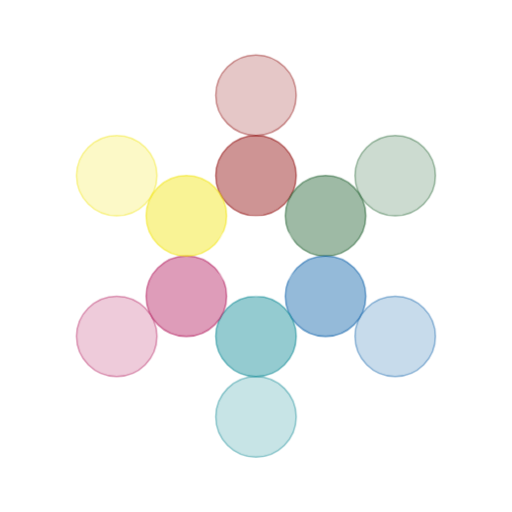
t = 0.00 s
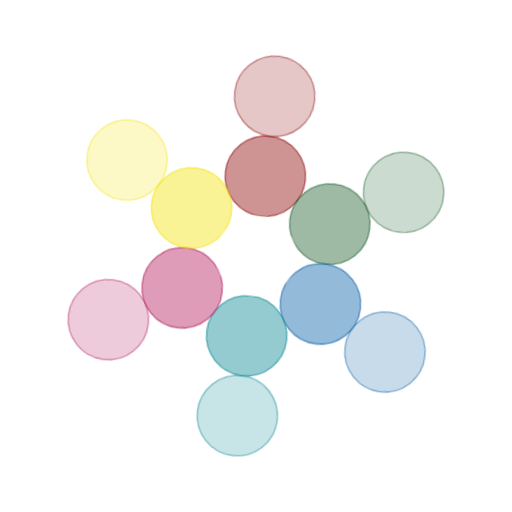
t = 1.67 s
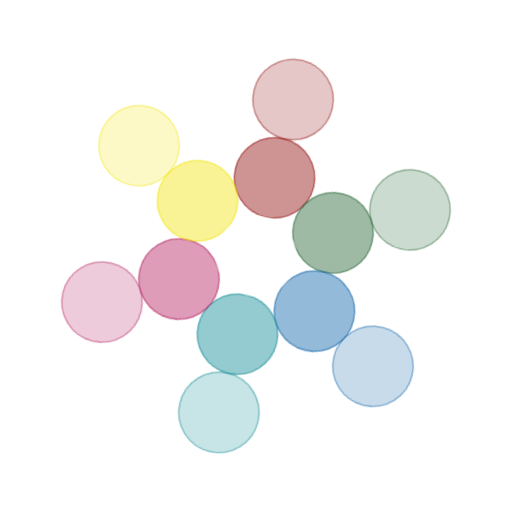
t = 3.33 s
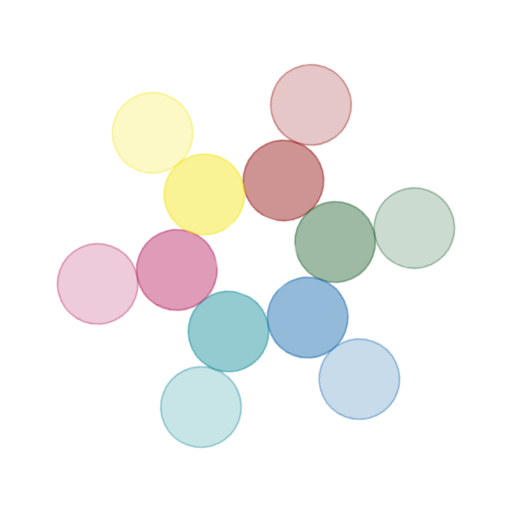
t = 5.00 s
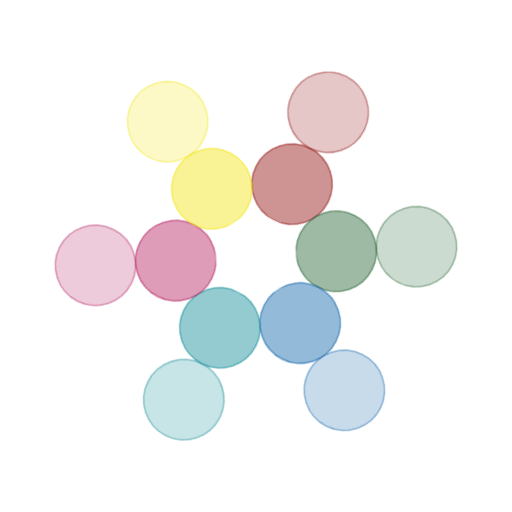
t = 6.67 s
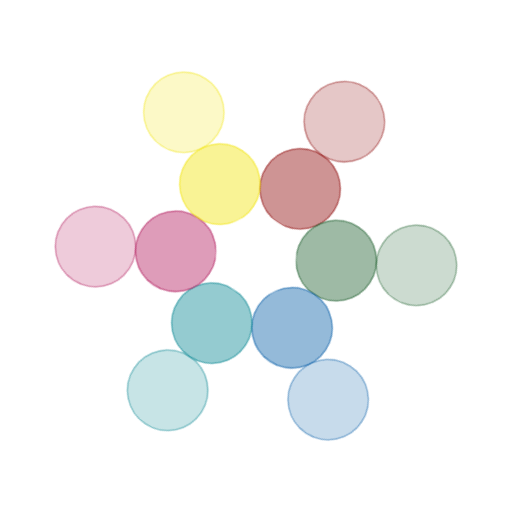
t = 8.33 s

The animated SVG that drew these frames (rendered in a browser with its animation timeline set to each time). Animation: 1 CSS @keyframes rule; frames cover the first 8.33 s, repeats indefinitely.

<svg xmlns="http://www.w3.org/2000/svg" viewBox="0 0 200 200">
<!-- Metatron's Cube in the site's quark-color palette, turning once every 90 seconds.
     The same figure as the Validation page header; shared so title panels can
     load it as an image. Motion stops for visitors who ask for reduced motion. -->
<style>
  #spin { transform-origin: 100px 100px; animation: turn 90s linear infinite; }
  @keyframes turn { from { transform: rotate(0deg); } to { transform: rotate(360deg); } }
  @media (prefers-reduced-motion: reduce) { #spin { animation: none; } }
</style>
<g id="spin">
      <g id="vh-mc-lines">      <line x1="100" y1="100" x2="100.0" y2="68.6" stroke="rgba(255,255,255,0.25)" stroke-width="0.5"/>
      <line x1="100" y1="100" x2="127.19" y2="84.3" stroke="rgba(255,255,255,0.25)" stroke-width="0.5"/>
      <line x1="100" y1="100" x2="127.19" y2="115.7" stroke="rgba(255,255,255,0.25)" stroke-width="0.5"/>
      <line x1="100" y1="100" x2="100.0" y2="131.4" stroke="rgba(255,255,255,0.25)" stroke-width="0.5"/>
      <line x1="100" y1="100" x2="72.81" y2="115.7" stroke="rgba(255,255,255,0.25)" stroke-width="0.5"/>
      <line x1="100" y1="100" x2="72.81" y2="84.3" stroke="rgba(255,255,255,0.25)" stroke-width="0.5"/>
      <line x1="100" y1="100" x2="100.0" y2="37.2" stroke="rgba(255,255,255,0.25)" stroke-width="0.5"/>
      <line x1="100" y1="100" x2="154.39" y2="68.6" stroke="rgba(255,255,255,0.25)" stroke-width="0.5"/>
      <line x1="100" y1="100" x2="154.39" y2="131.4" stroke="rgba(255,255,255,0.25)" stroke-width="0.5"/>
      <line x1="100" y1="100" x2="100.0" y2="162.8" stroke="rgba(255,255,255,0.25)" stroke-width="0.5"/>
      <line x1="100" y1="100" x2="45.61" y2="131.4" stroke="rgba(255,255,255,0.25)" stroke-width="0.5"/>
      <line x1="100" y1="100" x2="45.61" y2="68.6" stroke="rgba(255,255,255,0.25)" stroke-width="0.5"/>
      <line x1="100.0" y1="68.6" x2="127.19" y2="84.3" stroke="rgba(255,255,255,0.25)" stroke-width="0.5"/>
      <line x1="100.0" y1="68.6" x2="127.19" y2="115.7" stroke="rgba(255,255,255,0.25)" stroke-width="0.5"/>
      <line x1="100.0" y1="68.6" x2="100.0" y2="131.4" stroke="rgba(255,255,255,0.25)" stroke-width="0.5"/>
      <line x1="100.0" y1="68.6" x2="72.81" y2="115.7" stroke="rgba(255,255,255,0.25)" stroke-width="0.5"/>
      <line x1="100.0" y1="68.6" x2="72.81" y2="84.3" stroke="rgba(255,255,255,0.25)" stroke-width="0.5"/>
      <line x1="100.0" y1="68.6" x2="100.0" y2="37.2" stroke="rgba(255,255,255,0.25)" stroke-width="0.5"/>
      <line x1="100.0" y1="68.6" x2="154.39" y2="68.6" stroke="rgba(255,255,255,0.25)" stroke-width="0.5"/>
      <line x1="100.0" y1="68.6" x2="154.39" y2="131.4" stroke="rgba(255,255,255,0.25)" stroke-width="0.5"/>
      <line x1="100.0" y1="68.6" x2="100.0" y2="162.8" stroke="rgba(255,255,255,0.25)" stroke-width="0.5"/>
      <line x1="100.0" y1="68.6" x2="45.61" y2="131.4" stroke="rgba(255,255,255,0.25)" stroke-width="0.5"/>
      <line x1="100.0" y1="68.6" x2="45.61" y2="68.6" stroke="rgba(255,255,255,0.25)" stroke-width="0.5"/>
      <line x1="127.19" y1="84.3" x2="127.19" y2="115.7" stroke="rgba(255,255,255,0.25)" stroke-width="0.5"/>
      <line x1="127.19" y1="84.3" x2="100.0" y2="131.4" stroke="rgba(255,255,255,0.25)" stroke-width="0.5"/>
      <line x1="127.19" y1="84.3" x2="72.81" y2="115.7" stroke="rgba(255,255,255,0.25)" stroke-width="0.5"/>
      <line x1="127.19" y1="84.3" x2="72.81" y2="84.3" stroke="rgba(255,255,255,0.25)" stroke-width="0.5"/>
      <line x1="127.19" y1="84.3" x2="100.0" y2="37.2" stroke="rgba(255,255,255,0.25)" stroke-width="0.5"/>
      <line x1="127.19" y1="84.3" x2="154.39" y2="68.6" stroke="rgba(255,255,255,0.25)" stroke-width="0.5"/>
      <line x1="127.19" y1="84.3" x2="154.39" y2="131.4" stroke="rgba(255,255,255,0.25)" stroke-width="0.5"/>
      <line x1="127.19" y1="84.3" x2="100.0" y2="162.8" stroke="rgba(255,255,255,0.25)" stroke-width="0.5"/>
      <line x1="127.19" y1="84.3" x2="45.61" y2="131.4" stroke="rgba(255,255,255,0.25)" stroke-width="0.5"/>
      <line x1="127.19" y1="84.3" x2="45.61" y2="68.6" stroke="rgba(255,255,255,0.25)" stroke-width="0.5"/>
      <line x1="127.19" y1="115.7" x2="100.0" y2="131.4" stroke="rgba(255,255,255,0.25)" stroke-width="0.5"/>
      <line x1="127.19" y1="115.7" x2="72.81" y2="115.7" stroke="rgba(255,255,255,0.25)" stroke-width="0.5"/>
      <line x1="127.19" y1="115.7" x2="72.81" y2="84.3" stroke="rgba(255,255,255,0.25)" stroke-width="0.5"/>
      <line x1="127.19" y1="115.7" x2="100.0" y2="37.2" stroke="rgba(255,255,255,0.25)" stroke-width="0.5"/>
      <line x1="127.19" y1="115.7" x2="154.39" y2="68.6" stroke="rgba(255,255,255,0.25)" stroke-width="0.5"/>
      <line x1="127.19" y1="115.7" x2="154.39" y2="131.4" stroke="rgba(255,255,255,0.25)" stroke-width="0.5"/>
      <line x1="127.19" y1="115.7" x2="100.0" y2="162.8" stroke="rgba(255,255,255,0.25)" stroke-width="0.5"/>
      <line x1="127.19" y1="115.7" x2="45.61" y2="131.4" stroke="rgba(255,255,255,0.25)" stroke-width="0.5"/>
      <line x1="127.19" y1="115.7" x2="45.61" y2="68.6" stroke="rgba(255,255,255,0.25)" stroke-width="0.5"/>
      <line x1="100.0" y1="131.4" x2="72.81" y2="115.7" stroke="rgba(255,255,255,0.25)" stroke-width="0.5"/>
      <line x1="100.0" y1="131.4" x2="72.81" y2="84.3" stroke="rgba(255,255,255,0.25)" stroke-width="0.5"/>
      <line x1="100.0" y1="131.4" x2="100.0" y2="37.2" stroke="rgba(255,255,255,0.25)" stroke-width="0.5"/>
      <line x1="100.0" y1="131.4" x2="154.39" y2="68.6" stroke="rgba(255,255,255,0.25)" stroke-width="0.5"/>
      <line x1="100.0" y1="131.4" x2="154.39" y2="131.4" stroke="rgba(255,255,255,0.25)" stroke-width="0.5"/>
      <line x1="100.0" y1="131.4" x2="100.0" y2="162.8" stroke="rgba(255,255,255,0.25)" stroke-width="0.5"/>
      <line x1="100.0" y1="131.4" x2="45.61" y2="131.4" stroke="rgba(255,255,255,0.25)" stroke-width="0.5"/>
      <line x1="100.0" y1="131.4" x2="45.61" y2="68.6" stroke="rgba(255,255,255,0.25)" stroke-width="0.5"/>
      <line x1="72.81" y1="115.7" x2="72.81" y2="84.3" stroke="rgba(255,255,255,0.25)" stroke-width="0.5"/>
      <line x1="72.81" y1="115.7" x2="100.0" y2="37.2" stroke="rgba(255,255,255,0.25)" stroke-width="0.5"/>
      <line x1="72.81" y1="115.7" x2="154.39" y2="68.6" stroke="rgba(255,255,255,0.25)" stroke-width="0.5"/>
      <line x1="72.81" y1="115.7" x2="154.39" y2="131.4" stroke="rgba(255,255,255,0.25)" stroke-width="0.5"/>
      <line x1="72.81" y1="115.7" x2="100.0" y2="162.8" stroke="rgba(255,255,255,0.25)" stroke-width="0.5"/>
      <line x1="72.81" y1="115.7" x2="45.61" y2="131.4" stroke="rgba(255,255,255,0.25)" stroke-width="0.5"/>
      <line x1="72.81" y1="115.7" x2="45.61" y2="68.6" stroke="rgba(255,255,255,0.25)" stroke-width="0.5"/>
      <line x1="72.81" y1="84.3" x2="100.0" y2="37.2" stroke="rgba(255,255,255,0.25)" stroke-width="0.5"/>
      <line x1="72.81" y1="84.3" x2="154.39" y2="68.6" stroke="rgba(255,255,255,0.25)" stroke-width="0.5"/>
      <line x1="72.81" y1="84.3" x2="154.39" y2="131.4" stroke="rgba(255,255,255,0.25)" stroke-width="0.5"/>
      <line x1="72.81" y1="84.3" x2="100.0" y2="162.8" stroke="rgba(255,255,255,0.25)" stroke-width="0.5"/>
      <line x1="72.81" y1="84.3" x2="45.61" y2="131.4" stroke="rgba(255,255,255,0.25)" stroke-width="0.5"/>
      <line x1="72.81" y1="84.3" x2="45.61" y2="68.6" stroke="rgba(255,255,255,0.25)" stroke-width="0.5"/>
      <line x1="100.0" y1="37.2" x2="154.39" y2="68.6" stroke="rgba(255,255,255,0.25)" stroke-width="0.5"/>
      <line x1="100.0" y1="37.2" x2="154.39" y2="131.4" stroke="rgba(255,255,255,0.25)" stroke-width="0.5"/>
      <line x1="100.0" y1="37.2" x2="100.0" y2="162.8" stroke="rgba(255,255,255,0.25)" stroke-width="0.5"/>
      <line x1="100.0" y1="37.2" x2="45.61" y2="131.4" stroke="rgba(255,255,255,0.25)" stroke-width="0.5"/>
      <line x1="100.0" y1="37.2" x2="45.61" y2="68.6" stroke="rgba(255,255,255,0.25)" stroke-width="0.5"/>
      <line x1="154.39" y1="68.6" x2="154.39" y2="131.4" stroke="rgba(255,255,255,0.25)" stroke-width="0.5"/>
      <line x1="154.39" y1="68.6" x2="100.0" y2="162.8" stroke="rgba(255,255,255,0.25)" stroke-width="0.5"/>
      <line x1="154.39" y1="68.6" x2="45.61" y2="131.4" stroke="rgba(255,255,255,0.25)" stroke-width="0.5"/>
      <line x1="154.39" y1="68.6" x2="45.61" y2="68.6" stroke="rgba(255,255,255,0.25)" stroke-width="0.5"/>
      <line x1="154.39" y1="131.4" x2="100.0" y2="162.8" stroke="rgba(255,255,255,0.25)" stroke-width="0.5"/>
      <line x1="154.39" y1="131.4" x2="45.61" y2="131.4" stroke="rgba(255,255,255,0.25)" stroke-width="0.5"/>
      <line x1="154.39" y1="131.4" x2="45.61" y2="68.6" stroke="rgba(255,255,255,0.25)" stroke-width="0.5"/>
      <line x1="100.0" y1="162.8" x2="45.61" y2="131.4" stroke="rgba(255,255,255,0.25)" stroke-width="0.5"/>
      <line x1="100.0" y1="162.8" x2="45.61" y2="68.6" stroke="rgba(255,255,255,0.25)" stroke-width="0.5"/>
      <line x1="45.61" y1="131.4" x2="45.61" y2="68.6" stroke="rgba(255,255,255,0.25)" stroke-width="0.5"/></g>
      <g id="vh-mc-outer">      <circle cx="100.0" cy="37.2" r="15.7" fill="#8B0000" fill-opacity="0.22" stroke="#8B0000" stroke-opacity="0.4" stroke-width="0.6"/>
      <circle cx="154.39" cy="68.6" r="15.7" fill="#1a5c2a" fill-opacity="0.22" stroke="#1a5c2a" stroke-opacity="0.4" stroke-width="0.6"/>
      <circle cx="154.39" cy="131.4" r="15.7" fill="#005ba5" fill-opacity="0.22" stroke="#005ba5" stroke-opacity="0.4" stroke-width="0.6"/>
      <circle cx="100.0" cy="162.8" r="15.7" fill="#00838f" fill-opacity="0.22" stroke="#00838f" stroke-opacity="0.4" stroke-width="0.6"/>
      <circle cx="45.61" cy="131.4" r="15.7" fill="#b01558" fill-opacity="0.22" stroke="#b01558" stroke-opacity="0.4" stroke-width="0.6"/>
      <circle cx="45.61" cy="68.6" r="15.7" fill="#f1e303" fill-opacity="0.22" stroke="#f1e303" stroke-opacity="0.4" stroke-width="0.6"/></g>
      <g id="mc-inner">      <circle cx="100.0" cy="68.6" r="15.7" fill="#8B0000" fill-opacity="0.42" stroke="#8B0000" stroke-opacity="0.5" stroke-width="0.6"/>
      <circle cx="127.19" cy="84.3" r="15.7" fill="#1a5c2a" fill-opacity="0.42" stroke="#1a5c2a" stroke-opacity="0.5" stroke-width="0.6"/>
      <circle cx="127.19" cy="115.7" r="15.7" fill="#005ba5" fill-opacity="0.42" stroke="#005ba5" stroke-opacity="0.5" stroke-width="0.6"/>
      <circle cx="100.0" cy="131.4" r="15.7" fill="#00838f" fill-opacity="0.42" stroke="#00838f" stroke-opacity="0.5" stroke-width="0.6"/>
      <circle cx="72.81" cy="115.7" r="15.7" fill="#b01558" fill-opacity="0.42" stroke="#b01558" stroke-opacity="0.5" stroke-width="0.6"/>
      <circle cx="72.81" cy="84.3" r="15.7" fill="#f1e303" fill-opacity="0.42" stroke="#f1e303" stroke-opacity="0.5" stroke-width="0.6"/></g>
      <circle cx="100" cy="100" r="15.7" fill="white" fill-opacity="0.45" stroke="rgba(255,255,255,0.3)" stroke-width="0.5"/>
      </g>
</svg>
